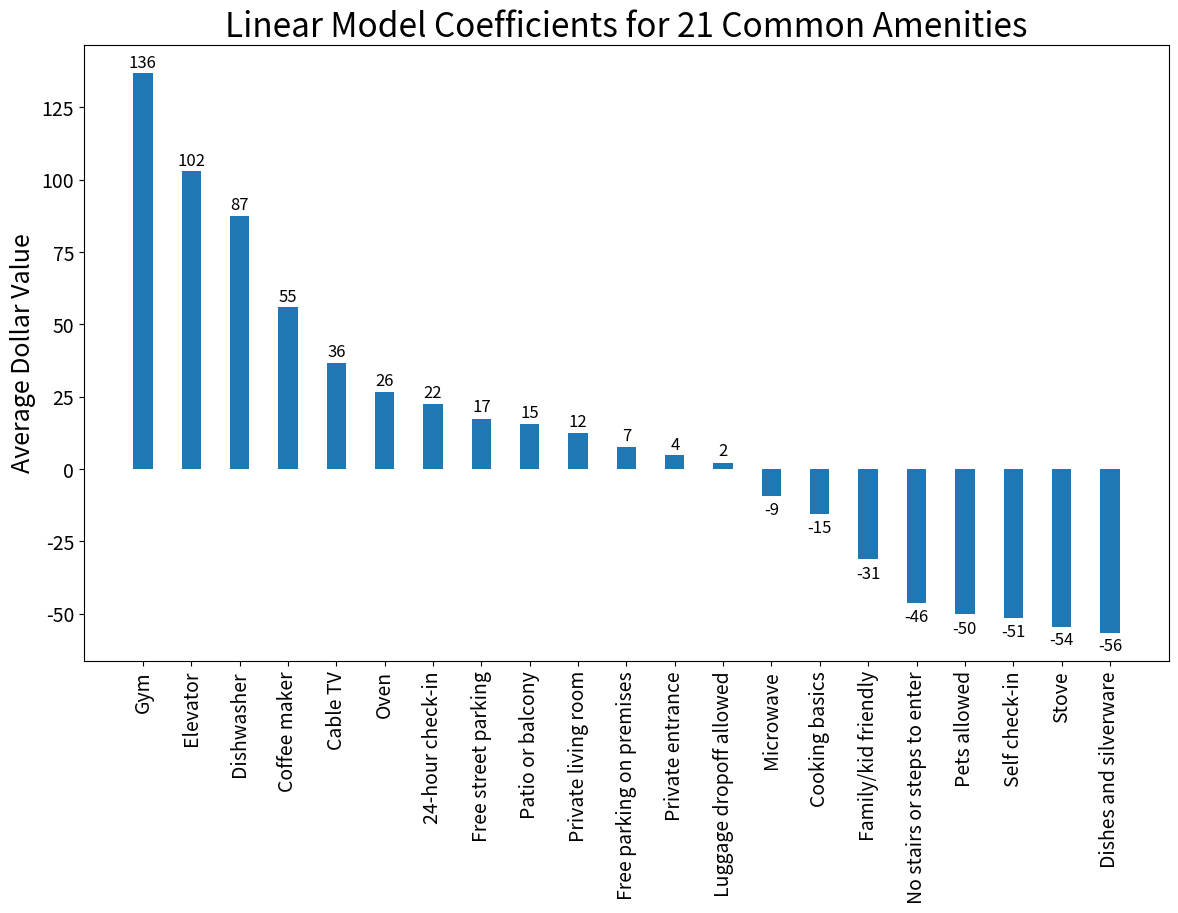

This chart was generated by the following Python code:
#Charts for Capstone Project

import matplotlib
import matplotlib.pyplot as plt
import numpy as np
import operator

#Boston Data
bos_amn_coef = [('Self check-in', -19.248273181480712),
 ('Microwave', 6.58305865369477),
 ('Stove', -0.5340856456191677),
 ('Dishes and silverware', -24.684298009221745),
 ('Coffee maker', 21.064401367537396),
 ('Oven', -32.74049797994334),
 ('Cable TV', 10.27762790740533),
 ('Cooking basics', 33.90412262197459),
 ('Family/kid friendly', -0.017047763524058224),
 ('Dishwasher', 21.231414884881467),
 ('Free street parking', 1.6899680687020666),
 ('Elevator', 53.44557916799452),
 ('Luggage dropoff allowed', -2.9213130316117475),
 ('Private entrance', 4.334934589808325),
 ('Free parking on premises', -8.44876207181063),
 ('No stairs or steps to enter', -42.54142654302729),
 ('Private living room', 21.844673539175567),
 ('Pets allowed', -19.290614646686578),
 ('Gym', 49.286519153700816),
 ('Patio or balcony', -7.727733971805114),
 ('24-hour check-in', 34.476682955069464)]

#NYC Data
nyc_amn_coef = [('Self check-in', -8.672856632460217),
 ('Microwave', -4.9621118686690435),
 ('Stove', -30.163594459131218),
 ('Dishes and silverware', -9.402922114549858),
 ('Coffee maker', 7.368663119460597),
 ('Oven', 40.57564677407602),
 ('Cable TV', 13.035877381830305),
 ('Cooking basics', -16.512103147069716),
 ('Family/kid friendly', -4.465516231484704),
 ('Dishwasher', 23.51455950617538),
 ('Free street parking', -4.270187024431402),
 ('Elevator', 16.900322402357396),
 ('Luggage dropoff allowed', 4.610516498622159),
 ('Private entrance', 1.8158823724309698),
 ('Free parking on premises', 1.2457543072323602),
 ('No stairs or steps to enter', -0.770983723976742),
 ('Private living room', 1.6139192483042202),
 ('Pets allowed', -9.0485056625368),
 ('Gym', 28.364313313743942),
 ('Patio or balcony', -0.25480210044840523),
 ('24-hour check-in', -3.981648068539019)]

#SF Data
sf_amn_coef = [('Self check-in', -23.634126212039927),
 ('Microwave', -11.095045116164199),
 ('Stove', -24.082352943450015),
 ('Dishes and silverware', -22.520889704890077),
 ('Coffee maker', 27.346747927018576),
 ('Oven', 18.882981866644045),
 ('Cable TV', 13.211921427210836),
 ('Cooking basics', -33.06115107008044),
 ('Family/kid friendly', -26.525648010186764),
 ('Dishwasher', 42.51907660750575),
 ('Free street parking', 19.98468461737906),
 ('Elevator', 32.64976880521727),
 ('Luggage dropoff allowed', 0.43074486346097346),
 ('Private entrance', -1.5290681305498874),
 ('Free parking on premises', 14.923292091661272),
 ('No stairs or steps to enter', -3.0240003893642546),
 ('Private living room', -10.955592216005176),
 ('Pets allowed', -21.89821143072365),
 ('Gym', 59.29426459774423),
 ('Patio or balcony', 23.41848944902945),
 ('24-hour check-in', -8.04449032193547)]

total_coef = []
for i in range (0,len(bos_amn_coef)):
    total_coef.append((bos_amn_coef[i][0], bos_amn_coef[i][1], nyc_amn_coef[i][1], sf_amn_coef[i][1],
                       bos_amn_coef[i][1]+nyc_amn_coef[i][1]+sf_amn_coef[i][1]))
total_coef.sort(key=operator.itemgetter(4), reverse=True)

labels = [x[0] for x in total_coef]
avg_values = [x[4] for x in total_coef]
bos_values = [x[1] for x in total_coef]
nyc_values = [x[2] for x in total_coef]
sf_values = [x[3] for x in total_coef]

plt.rcParams["figure.figsize"] = (14,8)
plt.rc('ytick',labelsize=14)
x = np.arange(len(labels))  # the label locations
width = 0.4  # the width of the bars

fig, ax = plt.subplots()
rects1 = ax.bar(x, avg_values, width, label='Avg $')
#rects2 = ax.bar(x - width*.5, nyc_values, width, label='NYC')
#rects3 = ax.bar(x + width*.5, sf_values, width, label='SF')

# Add some text for labels, title and custom x-axis tick labels, etc.
ax.set_ylabel('Average Dollar Value', fontsize = 18)
ax.set_title('Linear Model Coefficients for 21 Common Amenities', fontsize = 24)
ax.set_xticks(x)
ax.set_xticklabels(labels, fontsize = 14)
plt.xticks(rotation=90)
#ax.legend()


def autolabel(rects):
    """Attach a text label above each bar in *rects*, displaying its height."""
    for rect in rects:
        height = int (rect.get_height())
        if (height >= 0):
            offset = 3
        else:
            offset = -17
        ax.annotate('{}'.format(height),
                    xy=(rect.get_x() + rect.get_width() / 2, height),
                    xytext=(0, offset),  # 3 points vertical offset
                    textcoords="offset points",
                    ha='center', va='bottom', fontsize = 12)


autolabel(rects1)
#autolabel(rects2)
#autolabel(rects3)

plt.show()